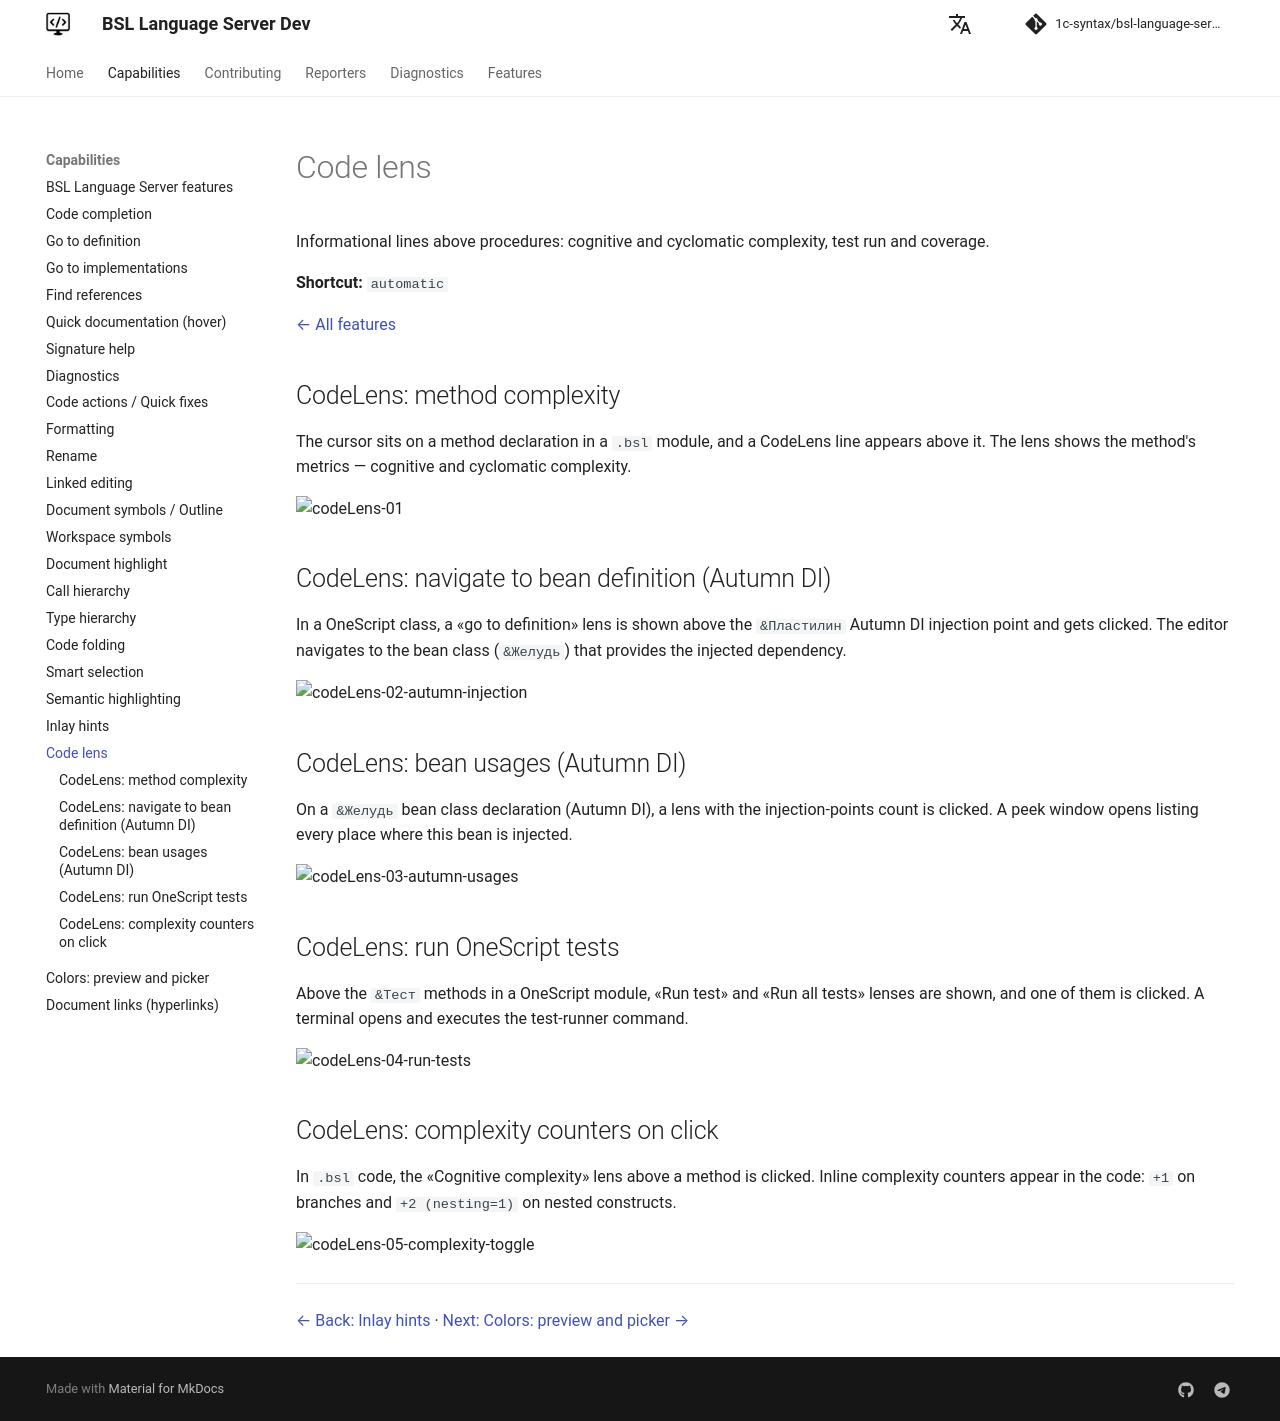

repository: 1c-syntax/bsl-language-server · page: dev/en/capabilities/codeLens/index.html · generator: mkdocs

# Code lens

Informational lines above procedures: cognitive and cyclomatic complexity, test run and coverage.

**Shortcut:** `automatic`

[← All features](index.md)

## CodeLens: method complexity

The cursor sits on a method declaration in a `.bsl` module, and a CodeLens line appears above it. The lens shows the method's metrics — cognitive and cyclomatic complexity.

![codeLens-01](https://github.com/user-attachments/assets/870f28f1-6754-4e3d-aa7a-654fae822cf8)

## CodeLens: navigate to bean definition (Autumn DI)

In a OneScript class, a «go to definition» lens is shown above the `&Пластилин` Autumn DI injection point and gets clicked. The editor navigates to the bean class (`&Желудь`) that provides the injected dependency.

![codeLens-02-autumn-injection](https://github.com/user-attachments/assets/6abe1a62-387a-4be8-9e55-b444e0c38f41)

## CodeLens: bean usages (Autumn DI)

On a `&Желудь` bean class declaration (Autumn DI), a lens with the injection-points count is clicked. A peek window opens listing every place where this bean is injected.

![codeLens-03-autumn-usages](https://github.com/user-attachments/assets/ab21b5d8-feb5-429e-a265-0fe9567ed51a)

## CodeLens: run OneScript tests

Above the `&Тест` methods in a OneScript module, «Run test» and «Run all tests» lenses are shown, and one of them is clicked. A terminal opens and executes the test-runner command.

![codeLens-04-run-tests](https://github.com/user-attachments/assets/2afeda73-513a-408d-9b1b-21a4abf06c58)

## CodeLens: complexity counters on click

In `.bsl` code, the «Cognitive complexity» lens above a method is clicked. Inline complexity counters appear in the code: `+1` on branches and `+2 (nesting=1)` on nested constructs.

![codeLens-05-complexity-toggle](https://github.com/user-attachments/assets/16904a15-e131-4b9e-9025-16f0c59b2ef1)

---

[← Back: Inlay hints](inlayHint.md)  ·  [Next: Colors: preview and picker →](color.md)
